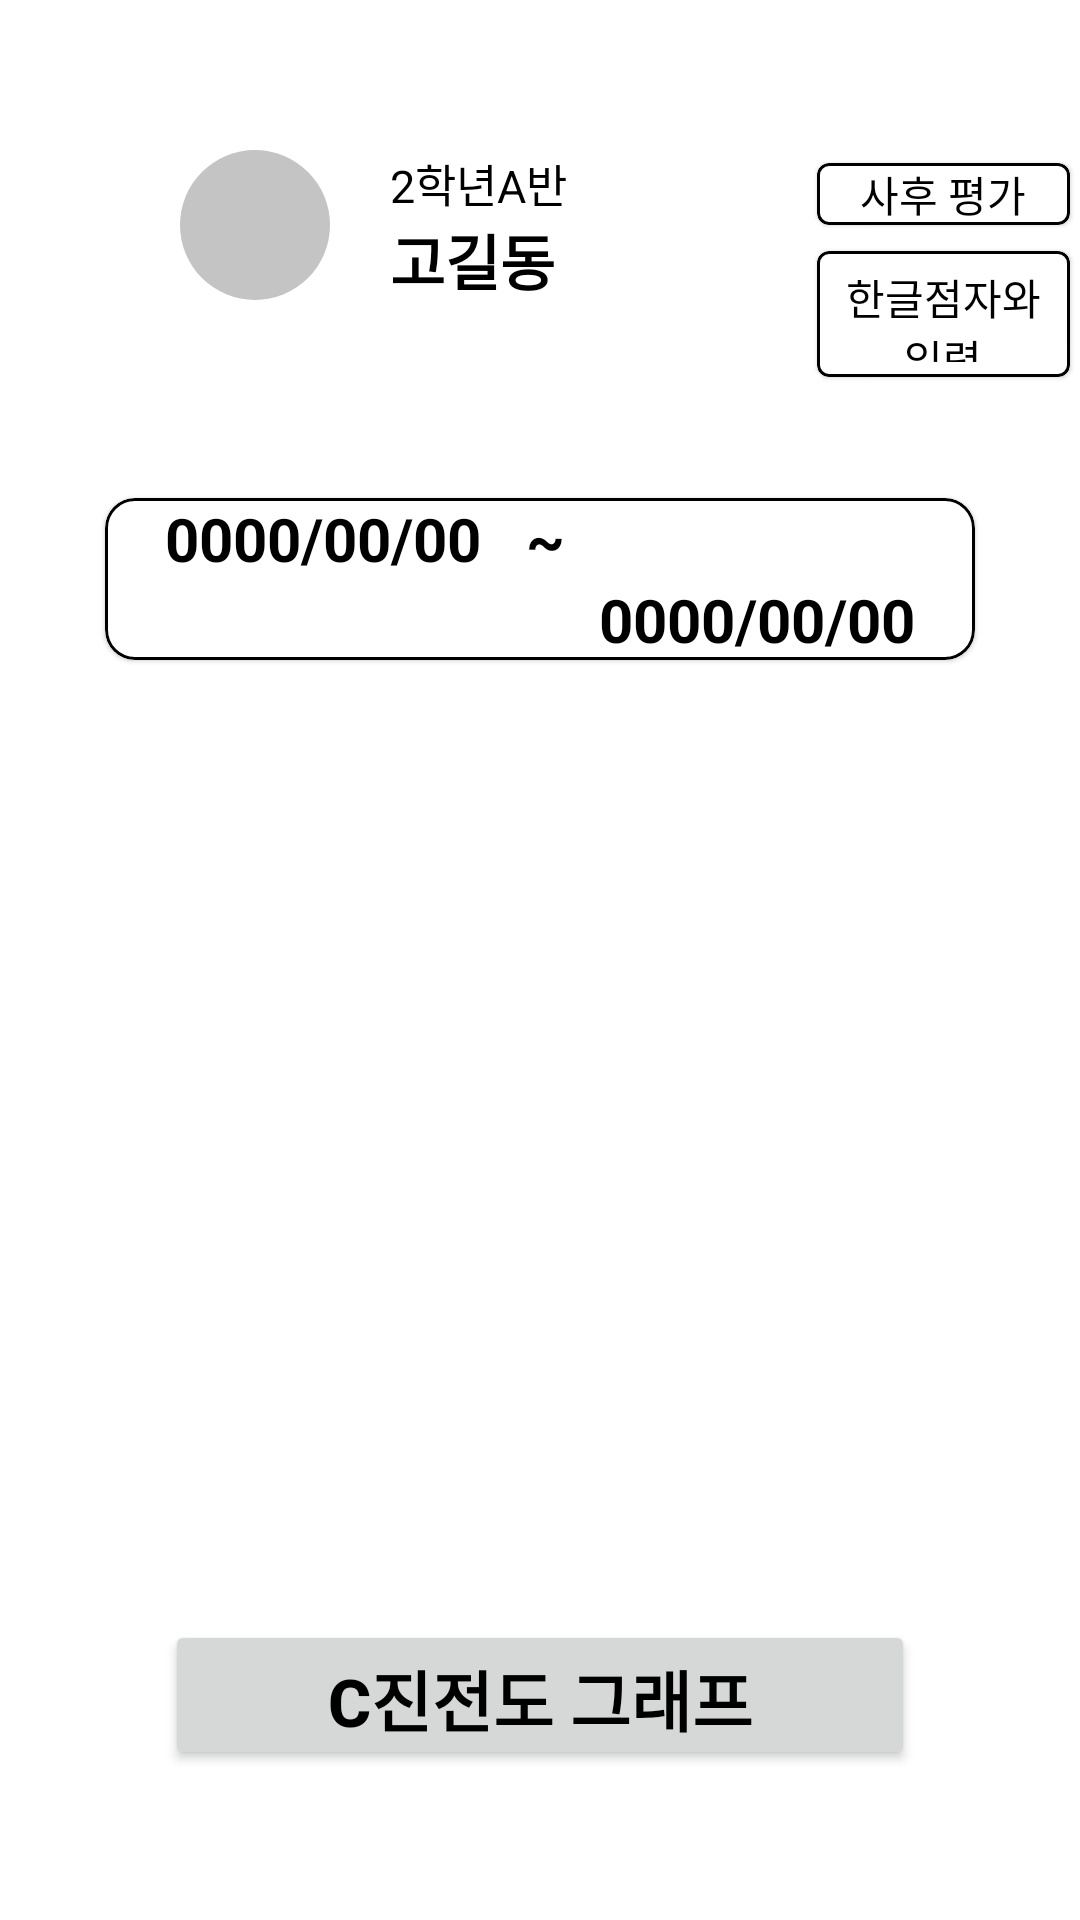

This screen was rendered from an Android layout file. Write that file and the resources it references.
<!-- AndroidManifest.xml: application theme Theme.ECC_Project -->
<!-- res/layout/activity_post_history_list.xml -->
<?xml version="1.0" encoding="utf-8"?>
<LinearLayout xmlns:android="http://schemas.android.com/apk/res/android"
    xmlns:app="http://schemas.android.com/apk/res-auto"
    android:layout_width="match_parent"
    android:layout_height="match_parent"
    android:orientation="vertical">
    <LinearLayout
        android:layout_width="match_parent"
        android:layout_height="80dp"
        android:layout_marginTop="50dp"
        android:orientation="horizontal">

        <ImageView
            android:id="@+id/profileImageViewHistory"
            android:layout_width="50dp"
            android:layout_height="50dp"
            android:layout_marginLeft="60dp"
            android:src="@drawable/ic_ellipse"
            app:layout_constraintBottom_toBottomOf="parent"
            app:layout_constraintStart_toStartOf="parent" />

        <LinearLayout
            android:layout_width="wrap_content"
            android:layout_height="wrap_content"
            android:layout_marginLeft="20dp"
            android:orientation="vertical">

            <TextView
                android:layout_width="wrap_content"
                android:layout_height="match_parent"
                android:text="2학년A반"
                android:textSize="15dp" />

            <TextView
                android:layout_width="wrap_content"
                android:layout_height="match_parent"
                android:id="@+id/userName"
                android:text="고길동"
                android:textSize="20dp"
                android:textStyle="bold" />

        </LinearLayout>

        <LinearLayout
            android:layout_width="wrap_content"
            android:layout_height="match_parent"
            android:orientation="vertical">

            <com.google.android.material.card.MaterialCardView
                android:id="@+id/card_view_history"
                android:layout_width="match_parent"
                android:layout_height="wrap_content"
                android:layout_marginLeft="80dp"
                android:paddingStart="5dp"
                android:paddingEnd="5dp"
                app:cardCornerRadius="4dp"
                app:cardUseCompatPadding="true"

                app:strokeColor="@color/black"
                app:strokeWidth="1dp">

                <TextView
                    android:id="@+id/info_text_history_category"
                    android:layout_width="match_parent"
                    android:layout_height="match_parent"
                    android:gravity="center"
                    android:paddingStart="5dp"
                    android:paddingEnd="5dp"
                    android:text="사후 평가" />
            </com.google.android.material.card.MaterialCardView>

            <com.google.android.material.card.MaterialCardView
                android:id="@+id/card_view2_history"
                android:layout_width="match_parent"
                android:layout_height="wrap_content"
                android:layout_marginLeft="80dp"
                android:paddingStart="5dp"
                app:cardCornerRadius="4dp"
                app:cardUseCompatPadding="true"
                app:contentPadding="5dp"
                app:strokeColor="@color/black"

                app:strokeWidth="1dp">

                <TextView
                    android:id="@+id/info_text_history_area"
                    android:layout_width="match_parent"
                    android:layout_height="match_parent"
                    android:gravity="center"
                    android:text="한글점자와 입력" />
            </com.google.android.material.card.MaterialCardView>
        </LinearLayout>

    </LinearLayout>

    <com.google.android.material.card.MaterialCardView
        android:id="@+id/historyView"
        android:layout_width="300dp"
        android:layout_height="wrap_content"
        android:layout_marginTop="30dp"
        app:cardCornerRadius="10dp"
        app:cardUseCompatPadding="true"
        app:strokeColor="@color/black"
        android:layout_gravity="center"
        app:strokeWidth="1dp">

        <LinearLayout
            android:layout_width="match_parent"
            android:layout_height="wrap_content"
            android:orientation="vertical">

            <TextView
                android:layout_width="wrap_content"
                android:layout_height="wrap_content"
                android:id="@+id/getStartDate"
                android:layout_marginLeft="20dp"
                android:text="0000/00/00   ~"
                android:textSize="20dp"
                android:textStyle="bold" />

            <TextView
                android:layout_width="wrap_content"
                android:layout_height="wrap_content"
                android:id="@+id/getEndDate"
                android:layout_gravity="right"
                android:layout_marginRight="20dp"
                android:text="0000/00/00"
                android:textSize="20dp"
                android:textStyle="bold" />

        </LinearLayout>

    </com.google.android.material.card.MaterialCardView>
    <androidx.recyclerview.widget.RecyclerView
        android:id="@+id/postHistoryListRecyclerView"
        android:layout_width="match_parent"
        android:layout_height="match_parent"
        android:layout_weight="10"
        android:scrollbarFadeDuration="0"
        android:scrollbarSize="5dp"
        android:scrollbarThumbVertical="@color/purple_500"
        android:scrollbars="vertical" />
    <Button
        android:id="@+id/goCGraph"
        android:layout_width="250dp"
        android:layout_height="50dp"
        android:layout_marginBottom="50dp"
        android:text="C진전도 그래프"
        android:textSize="22dp"
        android:textStyle="bold"
        android:layout_gravity="center"
        app:layout_constraintBottom_toBottomOf="parent"
        app:layout_constraintEnd_toEndOf="parent"
        app:layout_constraintHorizontal_bias="0.498"
        app:layout_constraintStart_toStartOf="parent" />



</LinearLayout>
<!-- resources referenced by this layout -->
<resources>
  <color name="black">#FF000000</color>
  <color name="purple_500">#FF6200EE</color>
  <!-- drawable ic_ellipse (drawable) -->
  <vector xmlns:android="http://schemas.android.com/apk/res/android"
      android:width="100dp"
      android:height="100dp"
      android:viewportWidth="100"
      android:viewportHeight="100">
    <path
        android:pathData="M50,50m-50,0a50,50 0,1 1,100 0a50,50 0,1 1,-100 0"
        android:fillColor="#C4C4C4"/>
  </vector>
  <style name="Theme.ECC_Project" parent="Theme.MaterialComponents.DayNight.DarkActionBar">
          
          <item name="colorPrimary">@color/blue_500</item>
          <item name="colorPrimaryVariant">@color/blue_200</item>
          <item name="colorOnPrimary">@color/white</item>
          
          <item name="colorSecondary">@color/gray_200</item>
          <item name="colorSecondaryVariant">@color/gray_500</item>
          <item name="colorOnSecondary">@color/black</item>
          
          <item name="android:statusBarColor" tools:targetApi="l">?attr/colorPrimaryVariant</item>
          
          <item name="android:textColor">@color/black</item>
      </style>
  <color name="blue_500">#0071BC</color>
  <color name="blue_200">#2DA4F2</color>
  <color name="white">#FFFFFFFF</color>
  <color name="gray_200">#A3B4BF</color>
  <color name="gray_500">#778995</color>
</resources>
